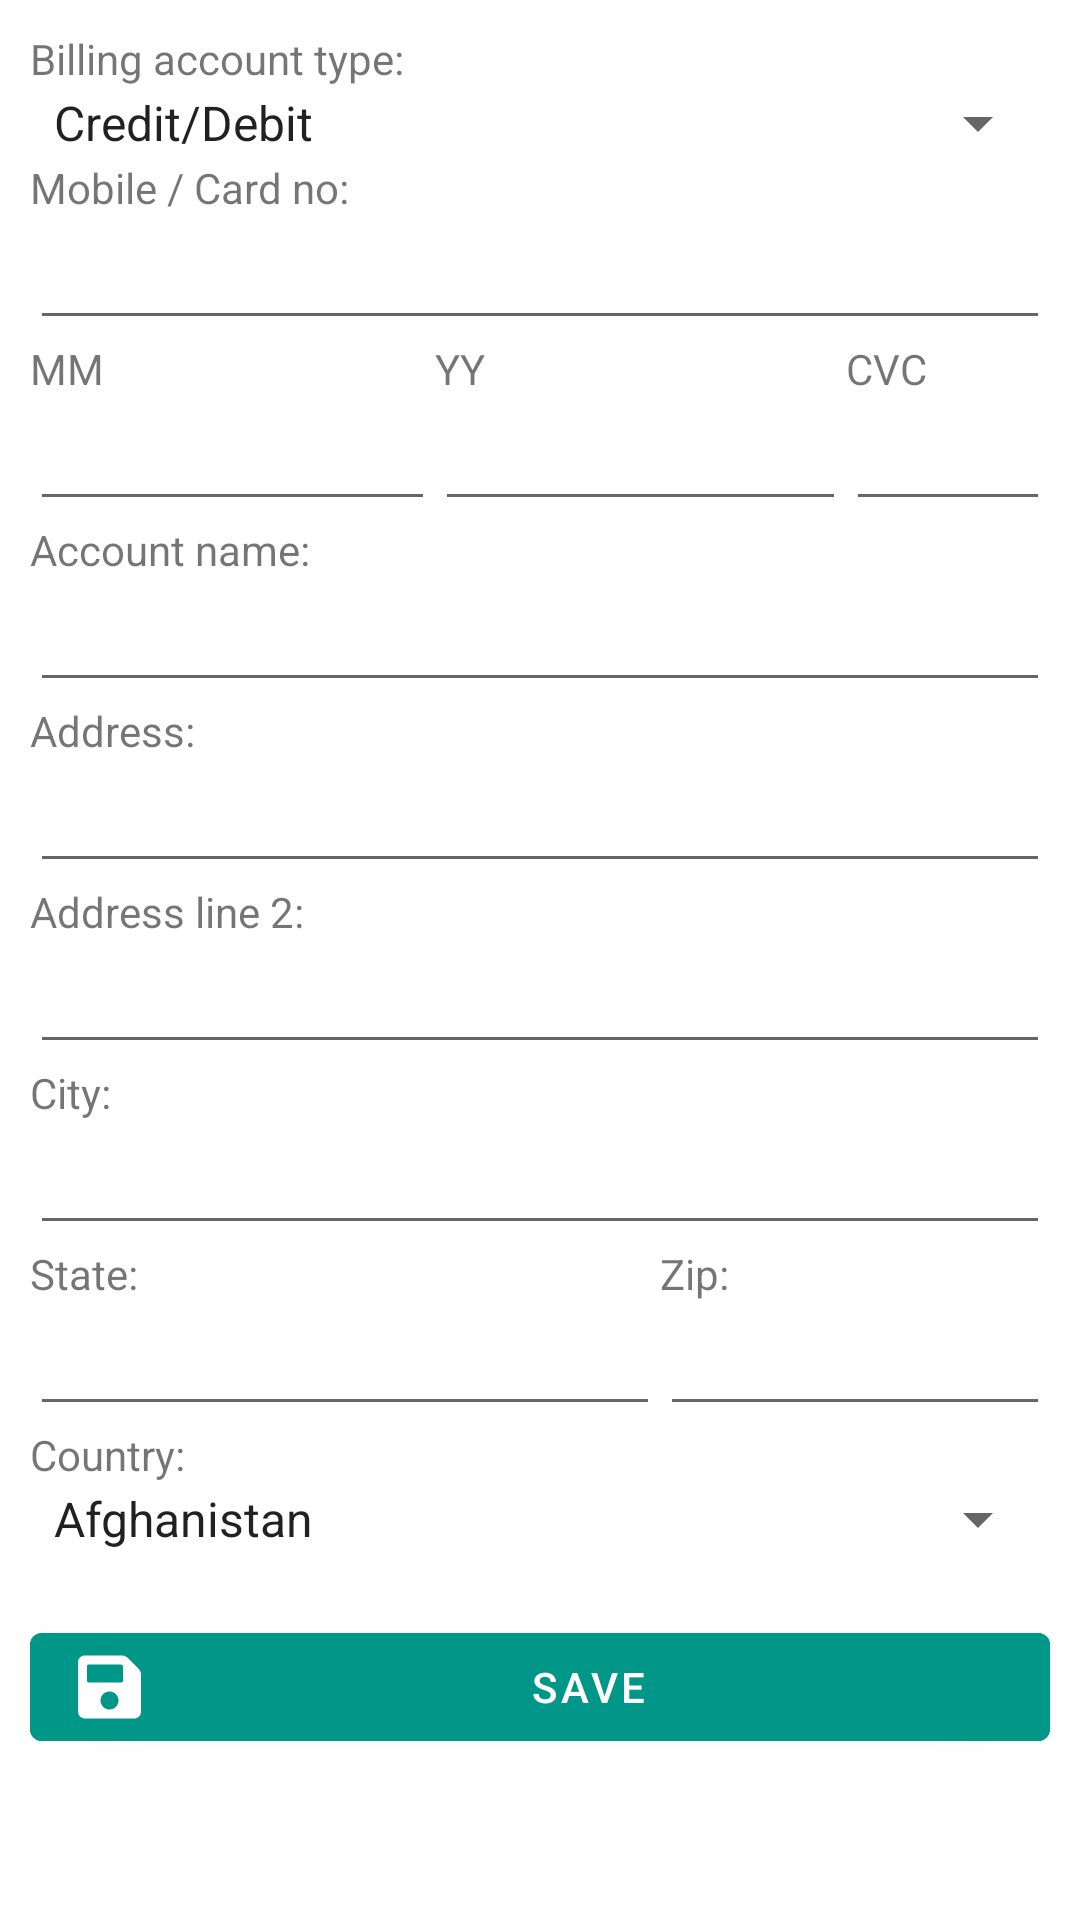

Android layout source for this screen:
<!-- AndroidManifest.xml: activity theme Theme.MyHomeBuddy -->
<!-- res/layout/activity_seller_billing_account.xml -->
<?xml version="1.0" encoding="utf-8"?>
<androidx.constraintlayout.widget.ConstraintLayout xmlns:android="http://schemas.android.com/apk/res/android"
    xmlns:tools="http://schemas.android.com/tools"
    android:layout_width="match_parent"
    android:layout_height="match_parent"
    tools:context=".SellerBillingAccountActivity">

    <ScrollView
        android:layout_width="match_parent"
        android:layout_height="match_parent">

        <LinearLayout
            android:layout_width="match_parent"
            android:layout_height="wrap_content"
            android:orientation="vertical"
            android:padding="10dp">

            <TextView
                android:id="@+id/txtvAccountType"
                android:layout_width="match_parent"
                android:layout_height="wrap_content"
                android:text="Billing account type:" />

            <Spinner
                android:id="@+id/spnAccountType"
                android:layout_width="match_parent"
                android:layout_height="wrap_content"
                android:entries="@array/billingAccountType" />

            <TextView
                android:id="@+id/txtvCardNo"
                android:layout_width="match_parent"
                android:layout_height="wrap_content"
                android:text="Mobile / Card no:" />

            <EditText
                android:id="@+id/etvtCardNo"
                android:layout_width="match_parent"
                android:layout_height="wrap_content"
                android:ems="10"
                android:inputType="textPersonName" />

            <LinearLayout
                android:layout_width="match_parent"
                android:layout_height="match_parent"
                android:orientation="horizontal">

                <LinearLayout
                    android:layout_width="135dp"
                    android:layout_height="match_parent"
                    android:orientation="vertical">

                    <TextView
                        android:id="@+id/txtvMM"
                        android:layout_width="match_parent"
                        android:layout_height="wrap_content"
                        android:text="MM" />

                    <EditText
                        android:id="@+id/etxtMM"
                        android:layout_width="match_parent"
                        android:layout_height="wrap_content"
                        android:ems="10"
                        android:inputType="number" />

                </LinearLayout>

                <LinearLayout
                    android:layout_width="137dp"
                    android:layout_height="match_parent"
                    android:orientation="vertical">

                    <TextView
                        android:id="@+id/txtvYY"
                        android:layout_width="match_parent"
                        android:layout_height="wrap_content"
                        android:text="YY" />

                    <EditText
                        android:id="@+id/etxtYY"
                        android:layout_width="match_parent"
                        android:layout_height="wrap_content"
                        android:ems="10"
                        android:inputType="number" />

                </LinearLayout>

                <LinearLayout
                    android:layout_width="wrap_content"
                    android:layout_height="match_parent"
                    android:orientation="vertical">

                    <TextView
                        android:id="@+id/txtvCVC"
                        android:layout_width="match_parent"
                        android:layout_height="wrap_content"
                        android:text="CVC" />

                    <EditText
                        android:id="@+id/etxtCVC"
                        android:layout_width="match_parent"
                        android:layout_height="wrap_content"
                        android:ems="10"
                        android:inputType="number" />
                </LinearLayout>

            </LinearLayout>

            <TextView
                android:id="@+id/txtvBillingAccountFullname"
                android:layout_width="match_parent"
                android:layout_height="wrap_content"
                android:text="Account name:" />

            <EditText
                android:id="@+id/etxtBillingAccountFullname"
                android:layout_width="match_parent"
                android:layout_height="wrap_content"
                android:ems="10"
                android:inputType="textPersonName" />

            <TextView
                android:id="@+id/txtvBillingAccountAddress"
                android:layout_width="match_parent"
                android:layout_height="wrap_content"
                android:text="Address:" />

            <EditText
                android:id="@+id/etxtBillingAccountAddress"
                android:layout_width="match_parent"
                android:layout_height="wrap_content"
                android:ems="10"
                android:inputType="textPersonName" />

            <TextView
                android:id="@+id/txtvBillingAccountAddress2"
                android:layout_width="match_parent"
                android:layout_height="wrap_content"
                android:text="Address line 2:" />

            <EditText
                android:id="@+id/etxtBillingAccountAddress2"
                android:layout_width="match_parent"
                android:layout_height="wrap_content"
                android:ems="10"
                android:inputType="textPersonName" />

            <TextView
                android:id="@+id/txtvBillingAccountCity"
                android:layout_width="match_parent"
                android:layout_height="wrap_content"
                android:text="City:" />

            <EditText
                android:id="@+id/etxtBillingAccountCity"
                android:layout_width="match_parent"
                android:layout_height="wrap_content"
                android:ems="10"
                android:inputType="textPersonName" />

            <LinearLayout
                android:layout_width="match_parent"
                android:layout_height="match_parent"
                android:orientation="horizontal">

                <LinearLayout
                    android:layout_width="wrap_content"
                    android:layout_height="match_parent"
                    android:orientation="vertical">

                    <TextView
                        android:id="@+id/txtvBillingAccountState"
                        android:layout_width="match_parent"
                        android:layout_height="wrap_content"
                        android:text="State:" />

                    <EditText
                        android:id="@+id/etxtBillingAccountState"
                        android:layout_width="match_parent"
                        android:layout_height="wrap_content"
                        android:ems="10"
                        android:inputType="textPersonName" />

                </LinearLayout>

                <LinearLayout
                    android:layout_width="wrap_content"
                    android:layout_height="match_parent"
                    android:orientation="vertical">

                    <TextView
                        android:id="@+id/txtvBillingAccountZip"
                        android:layout_width="match_parent"
                        android:layout_height="wrap_content"
                        android:text="Zip:" />

                    <EditText
                        android:id="@+id/etxtBillingAccountZip"
                        android:layout_width="match_parent"
                        android:layout_height="wrap_content"
                        android:ems="10"
                        android:inputType="number" />

                </LinearLayout>
            </LinearLayout>

            <TextView
                android:id="@+id/txtvBillingAccountCountry"
                android:layout_width="match_parent"
                android:layout_height="wrap_content"
                android:text="Country:" />

            <Spinner
                android:id="@+id/spnCountry"
                android:layout_width="match_parent"
                android:layout_height="wrap_content"
                android:entries="@array/countries" />

            <Button
                android:id="@+id/btnBillingAccountSave"
                android:layout_width="match_parent"
                android:layout_height="wrap_content"
                android:layout_marginTop="20dp"
                android:backgroundTint="#009688"
                android:drawableLeft="@drawable/ic_save_solid"
                android:text="Save" />

        </LinearLayout>
    </ScrollView>
</androidx.constraintlayout.widget.ConstraintLayout>
<!-- resources referenced by this layout -->
<resources>
  <string-array name="billingAccountType">
          <item>Credit/Debit</item>
          <item>GCash</item>
          <item>Paymaya</item>
      </string-array>
  <!-- drawable ic_save_solid (drawable) -->
  <vector android:height="24dp" android:viewportHeight="512"
    android:viewportWidth="512" android:width="24dp" xmlns:android="http://schemas.android.com/apk/res/android">
    <path android:fillColor="#FFFFFF" android:pathData="M433.941,129.941l-83.882,-83.882A48,48 0,0 0,316.118 32L48,32C21.49,32 0,53.49 0,80v352c0,26.51 21.49,48 48,48h352c26.51,0 48,-21.49 48,-48L448,163.882a48,48 0,0 0,-14.059 -33.941zM224,416c-35.346,0 -64,-28.654 -64,-64 0,-35.346 28.654,-64 64,-64s64,28.654 64,64c0,35.346 -28.654,64 -64,64zM320,111.48L320,212c0,6.627 -5.373,12 -12,12L76,224c-6.627,0 -12,-5.373 -12,-12L64,108c0,-6.627 5.373,-12 12,-12h228.52c3.183,0 6.235,1.264 8.485,3.515l3.48,3.48A11.996,11.996 0,0 1,320 111.48z"/>
  </vector>
  <style name="Theme.MyHomeBuddy" parent="Theme.MaterialComponents.DayNight.DarkActionBar">
          
          <item name="colorPrimary">@color/purple_500</item>
          <item name="colorPrimaryVariant">@color/purple_700</item>
          <item name="colorOnPrimary">@color/white</item>
          
          <item name="colorSecondary">@color/teal_200</item>
          <item name="colorSecondaryVariant">@color/teal_700</item>
          <item name="colorOnSecondary">@color/black</item>
          
          <item name="android:statusBarColor" tools:targetApi="l">?attr/colorPrimaryVariant</item>
          
      </style>
  <!-- not gathered from this repository: default colours our renderer supplied (Android Studio template values) -->
  <color name="purple_500">#FF6200EE</color>
  <color name="purple_700">#FF3700B3</color>
  <color name="teal_200">#FF03DAC5</color>
  <color name="teal_700">#FF018786</color>
  <color name="black">#FF000000</color>
  <color name="white">#FFFFFFFF</color>
</resources>
